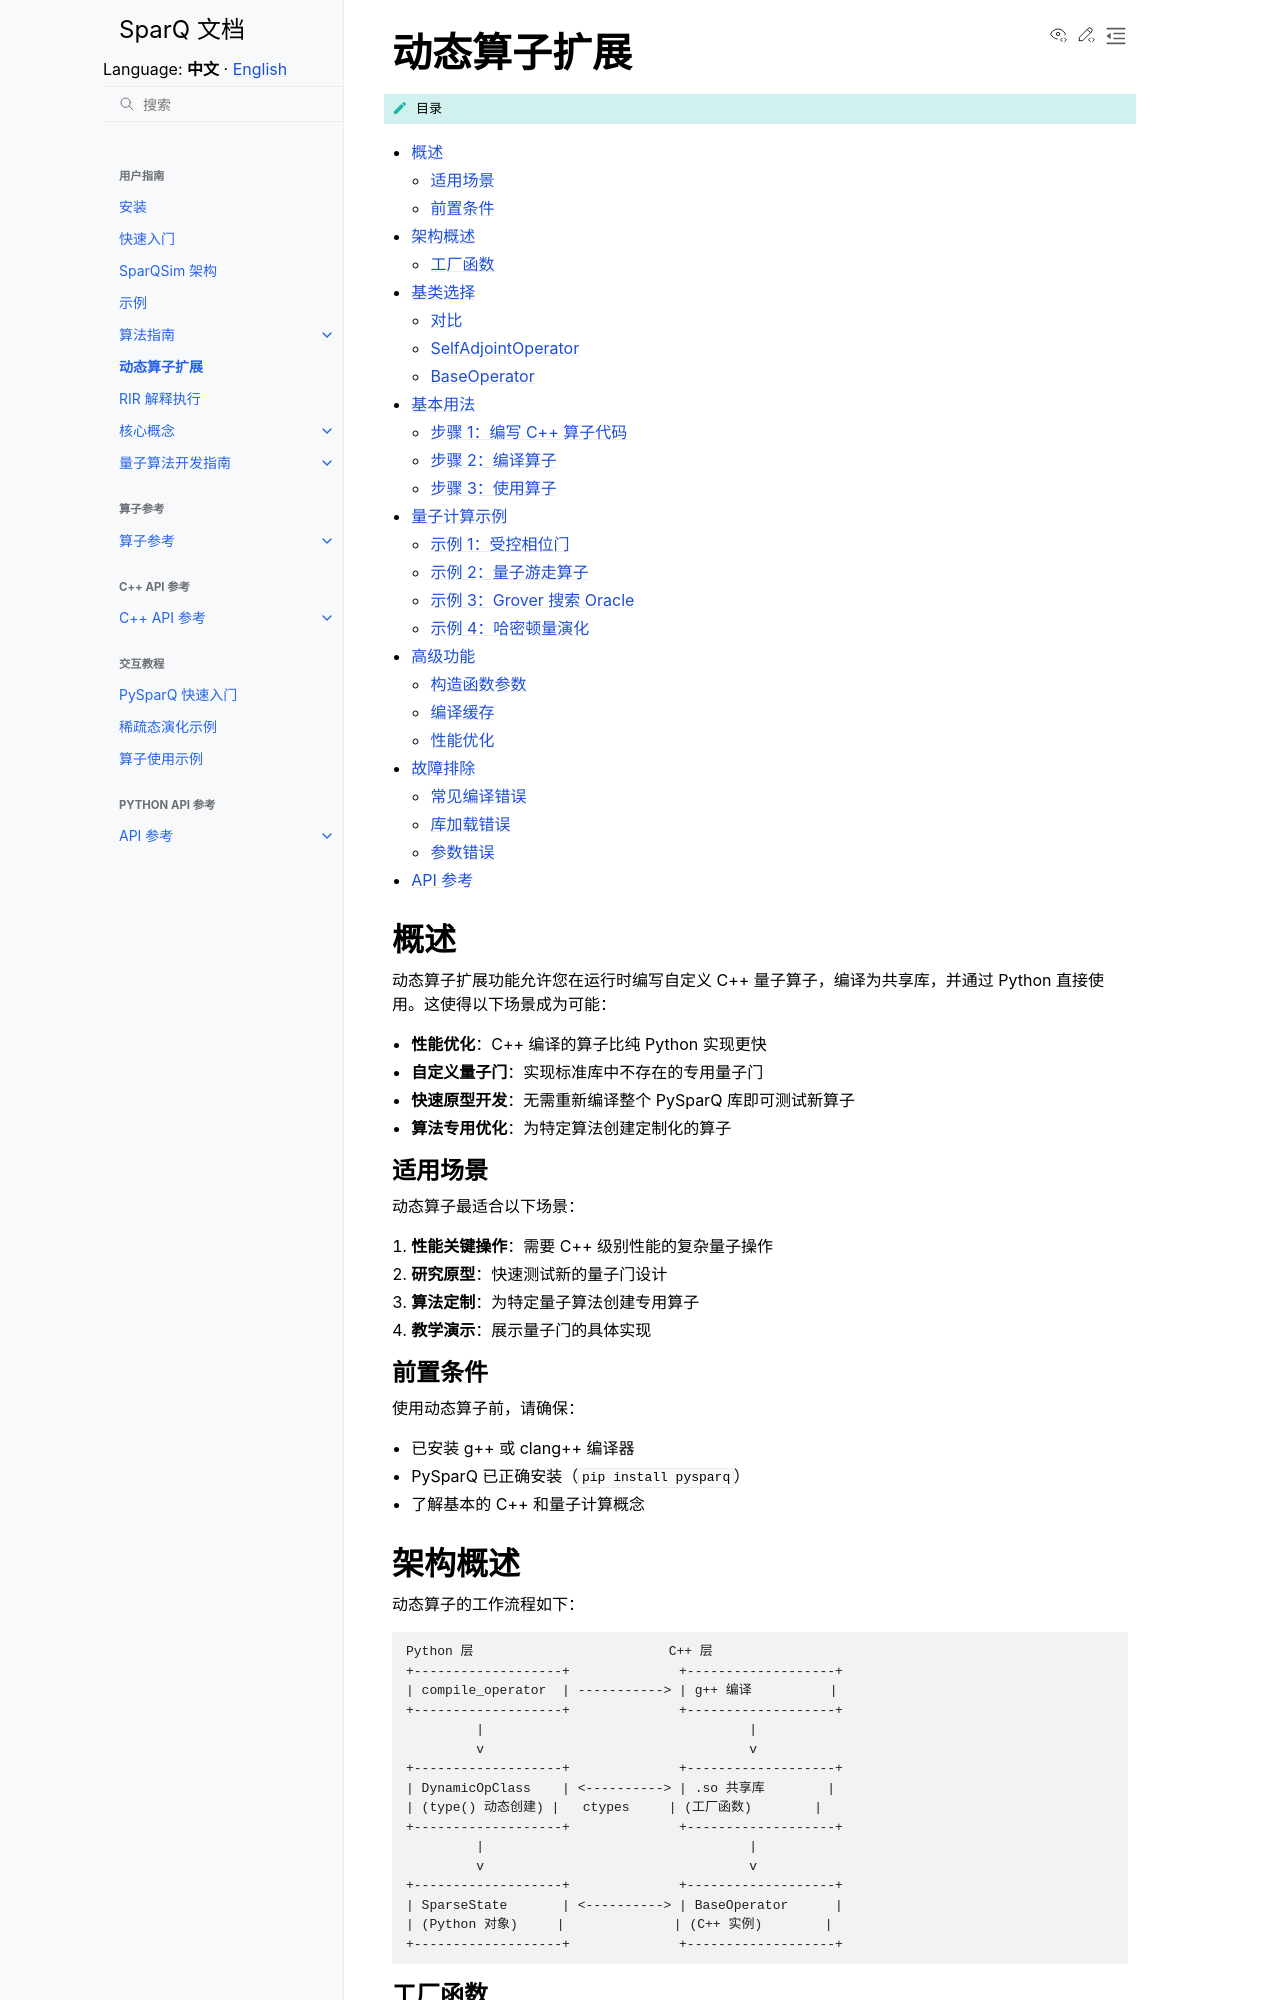

repository: IAI-USTC-Quantum/SparQSim · page: zh/guide/dynamic_operators.html · generator: sphinx

动态算子扩展
============

.. contents:: 目录
   :local:
   :class: this-will-duplicate-information-and-it-is-still-useful-here

概述
----

动态算子扩展功能允许您在运行时编写自定义 C++ 量子算子，编译为共享库，并通过 Python 直接使用。这使得以下场景成为可能：

- **性能优化**：C++ 编译的算子比纯 Python 实现更快
- **自定义量子门**：实现标准库中不存在的专用量子门
- **快速原型开发**：无需重新编译整个 PySparQ 库即可测试新算子
- **算法专用优化**：为特定算法创建定制化的算子

适用场景
~~~~~~~~

动态算子最适合以下场景：

1. **性能关键操作**：需要 C++ 级别性能的复杂量子操作
2. **研究原型**：快速测试新的量子门设计
3. **算法定制**：为特定量子算法创建专用算子
4. **教学演示**：展示量子门的具体实现

前置条件
~~~~~~~~

使用动态算子前，请确保：

- 已安装 g++ 或 clang++ 编译器
- PySparQ 已正确安装（``pip install pysparq``）
- 了解基本的 C++ 和量子计算概念

架构概述
--------

动态算子的工作流程如下：

.. code-block:: text

   Python 层                         C++ 层
   +-------------------+              +-------------------+
   | compile_operator  | -----------> | g++ 编译          |
   +-------------------+              +-------------------+
            |                                  |
            v                                  v
   +-------------------+              +-------------------+
   | DynamicOpClass    | <----------> | .so 共享库        |
   | (type() 动态创建) |   ctypes     | (工厂函数)        |
   +-------------------+              +-------------------+
            |                                  |
            v                                  v
   +-------------------+              +-------------------+
   | SparseState       | <----------> | BaseOperator      |
   | (Python 对象)     |              | (C++ 实例)        |
   +-------------------+              +-------------------+

工厂函数
~~~~~~~~

编译生成的共享库导出以下 C 风格工厂函数：

.. code-block:: cpp

   // 创建算子实例
   extern "C" BaseOperator* create_operator(...);

   // 销毁算子实例
   extern "C" void destroy_operator(BaseOperator* op);

   // 获取算子名称
   extern "C" const char* get_operator_name();

   // 获取基类名称
   extern "C" const char* get_base_class();

   // Python 调用辅助函数
   extern "C" void apply_operator(BaseOperator* op, SparseState* state);
   extern "C" void apply_operator_dag(BaseOperator* op, SparseState* state);

基类选择
--------

动态算子支持两种基类（两者差异参见 :ref:`SelfAdjointOperator 与 BaseOperator <selfadjoint-vs-baseoperator>`）：``BaseOperator`` 和 ``SelfAdjointOperator``。
